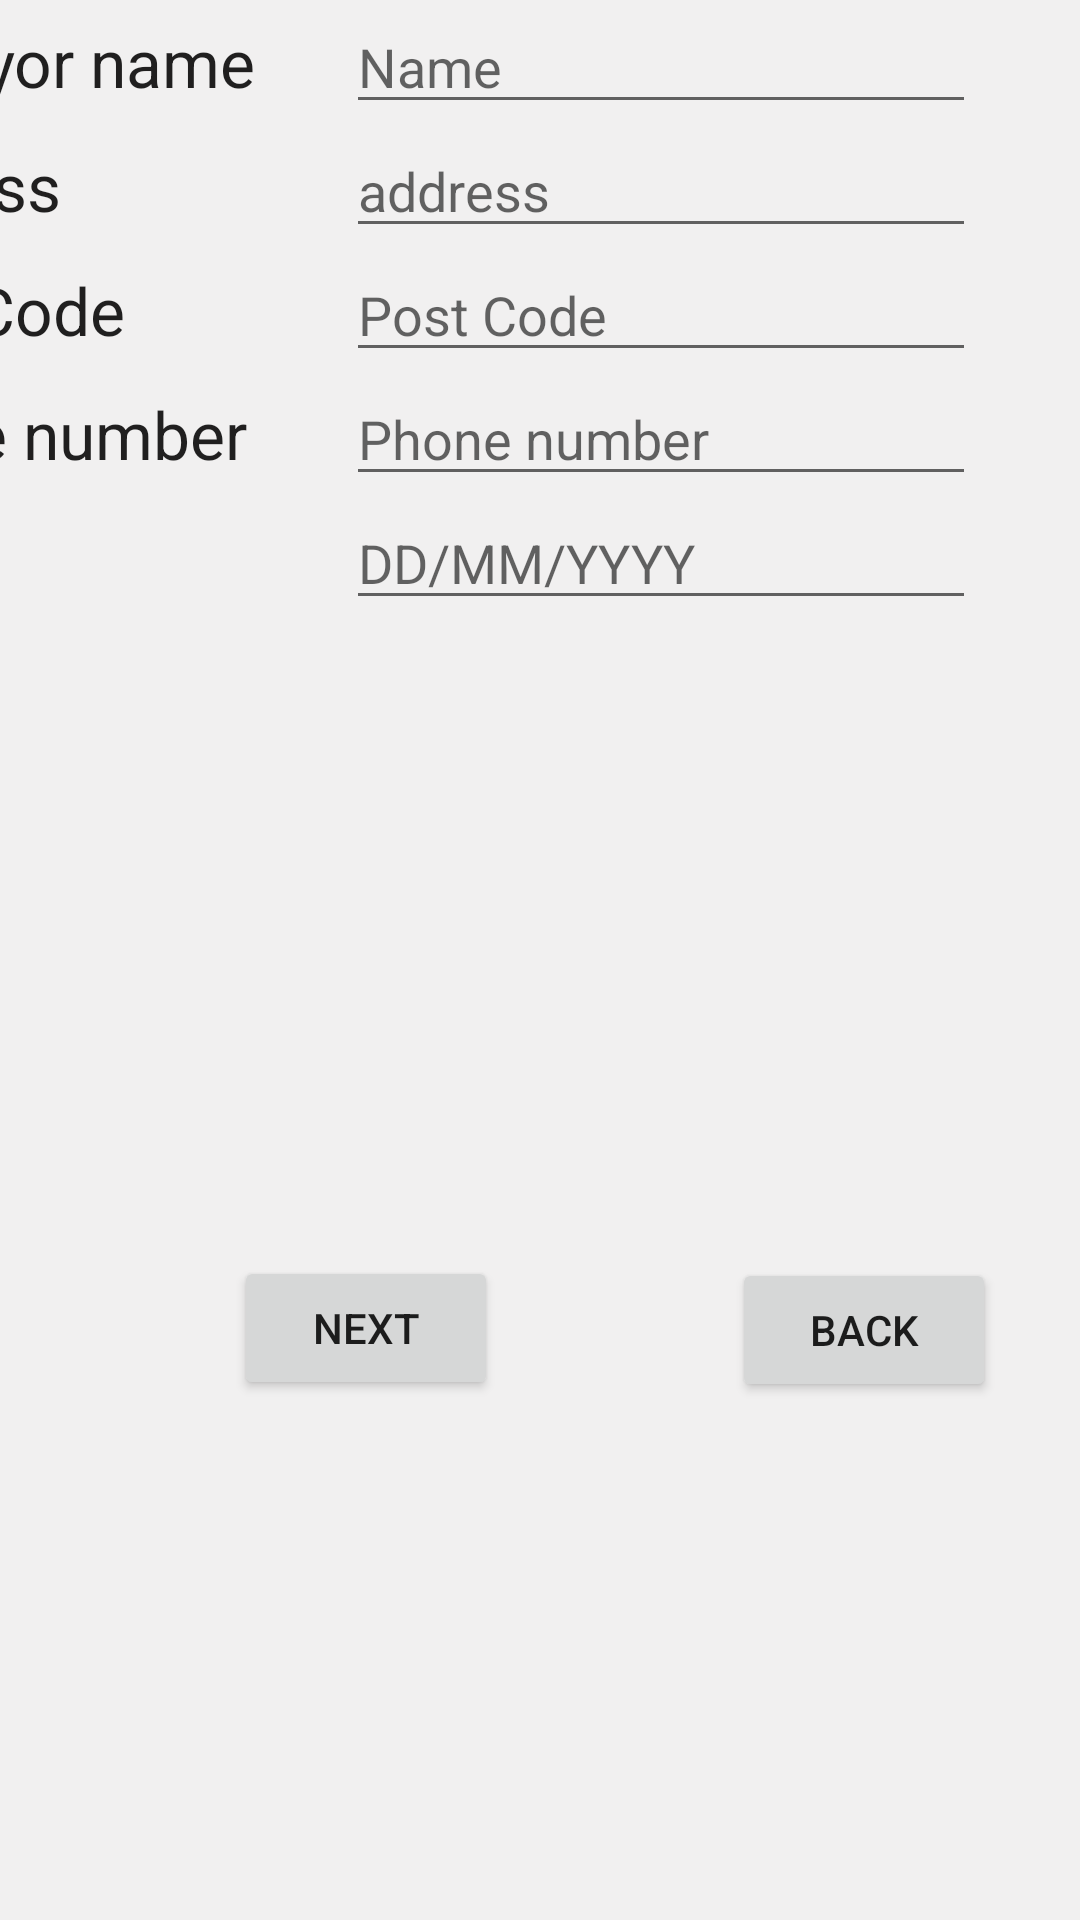

Layout XML and referenced resources for this Android screen:
<!-- AndroidManifest.xml: application theme Theme.SurveyApp -->
<!-- res/layout/content_create_survey.xml -->
<?xml version="1.0" encoding="utf-8"?>
<androidx.constraintlayout.widget.ConstraintLayout xmlns:android="http://schemas.android.com/apk/res/android"
    xmlns:app="http://schemas.android.com/apk/res-auto"
    xmlns:tools="http://schemas.android.com/tools"
    android:layout_width="match_parent"
    android:layout_height="match_parent"
    android:background="#F1F0F0">

    <TableLayout
        android:id="@+id/tableLayout"
        android:layout_width="481dp"
        android:layout_height="270dp"
        app:layout_constraintEnd_toEndOf="parent"
        app:layout_constraintStart_toStartOf="parent"
        app:layout_constraintTop_toTopOf="parent">

        <TableRow
            android:layout_width="match_parent"
            android:layout_height="match_parent">

            <TextView
                android:id="@+id/textView12"
                android:layout_width="wrap_content"
                android:layout_height="wrap_content"
                android:text="Surveyor name"
                android:textAppearance="@style/TextAppearance.AppCompat.Large" />

            <EditText
                android:id="@+id/editTextTextPersonName7"
                android:layout_width="match_parent"
                android:layout_height="wrap_content"
                android:layout_marginLeft="30dp"
                android:ems="10"
                android:hint="Name"
                android:inputType="textPersonName" />
        </TableRow>

        <TableRow
            android:layout_width="match_parent"
            android:layout_height="match_parent">

            <TextView
                android:id="@+id/textView13"
                android:layout_width="wrap_content"
                android:layout_height="wrap_content"
                android:text="Address"
                android:textAppearance="@style/TextAppearance.AppCompat.Large" />

            <EditText
                android:id="@+id/editTextTextPersonName8"
                android:layout_width="match_parent"
                android:layout_height="wrap_content"
                android:layout_marginLeft="30dp"
                android:ems="10"
                android:hint="address"
                android:inputType="textPersonName" />
        </TableRow>

        <TableRow
            android:layout_width="match_parent"
            android:layout_height="match_parent">

            <TextView
                android:id="@+id/textView14"
                android:layout_width="wrap_content"
                android:layout_height="wrap_content"
                android:text="Post Code"
                android:textAppearance="@style/TextAppearance.AppCompat.Large" />

            <EditText
                android:id="@+id/editTextTextPersonName9"
                android:layout_width="wrap_content"
                android:layout_height="wrap_content"
                android:layout_marginLeft="30dp"
                android:ems="10"
                android:hint="Post Code"
                android:inputType="textPersonName" />
        </TableRow>

        <TableRow
            android:layout_width="match_parent"
            android:layout_height="match_parent">

            <TextView
                android:id="@+id/textView15"
                android:layout_width="wrap_content"
                android:layout_height="wrap_content"
                android:text="Phone number"
                android:textAppearance="@style/TextAppearance.AppCompat.Large" />

            <EditText
                android:id="@+id/editTextTextPersonName10"
                android:layout_width="wrap_content"
                android:layout_height="wrap_content"
                android:layout_marginLeft="30dp"
                android:ems="10"
                android:hint="Phone number"
                android:inputType="phone" />
        </TableRow>

        <TableRow
            android:layout_width="match_parent"
            android:layout_height="match_parent">

            <TextView
                android:id="@+id/textView16"
                android:layout_width="wrap_content"
                android:layout_height="wrap_content"
                android:text="Date:"
                android:textAppearance="@style/TextAppearance.AppCompat.Large" />

            <EditText
                android:id="@+id/editTextTextDate"
                android:layout_width="wrap_content"
                android:layout_height="wrap_content"
                android:layout_marginLeft="30dp"
                android:ems="10"
                android:hint="DD/MM/YYYY"
                android:inputType="date" />
        </TableRow>

    </TableLayout>

    <Button
        android:id="@+id/nextButton_CS"
        android:layout_width="wrap_content"
        android:layout_height="wrap_content"
        android:layout_marginStart="50dp"
        android:layout_marginLeft="140dp"
        android:text="Next"
        app:layout_constraintBottom_toBottomOf="parent"
        app:layout_constraintEnd_toStartOf="@+id/button6"
        app:layout_constraintHorizontal_bias="0.5"
        app:layout_constraintStart_toStartOf="parent"
        app:layout_constraintTop_toBottomOf="@+id/tableLayout"
        app:layout_constraintVertical_bias="0.462" />

    <Button
        android:id="@+id/button6"
        android:layout_width="wrap_content"
        android:layout_height="wrap_content"
        android:layout_marginStart="50dp"
        android:layout_marginLeft="140dp"
        android:layout_marginTop="0dp"
        android:text="Back"
        app:layout_constraintBottom_toBottomOf="parent"
        app:layout_constraintEnd_toEndOf="parent"
        app:layout_constraintHorizontal_bias="0.5"
        app:layout_constraintStart_toEndOf="@+id/nextButton_CS"
        app:layout_constraintTop_toBottomOf="@+id/tableLayout"
        app:layout_constraintVertical_bias="0.464" />
</androidx.constraintlayout.widget.ConstraintLayout>
<!-- resources referenced by this layout -->
<resources>
  <style name="Theme.SurveyApp" parent="Theme.MaterialComponents.DayNight.DarkActionBar">
          
          
          <item name="colorPrimary">#050505</item>
          <item name="colorPrimaryVariant">@color/teal_700</item>
          <item name="colorOnPrimary">@color/white</item>
          
          <item name="colorSecondary">@color/teal_200</item>
          <item name="colorSecondaryVariant">@color/teal_700</item>
          <item name="colorOnSecondary">@color/black</item>
          
          <item name="android:statusBarColor" tools:targetApi="l">?attr/colorPrimaryVariant</item>
          
  
  
      </style>
  <color name="teal_700">#141515</color>
  <color name="white">#FFFFFFFF</color>
  <color name="teal_200">#FF03DAC5</color>
  <color name="black">#FF000000</color>
</resources>
